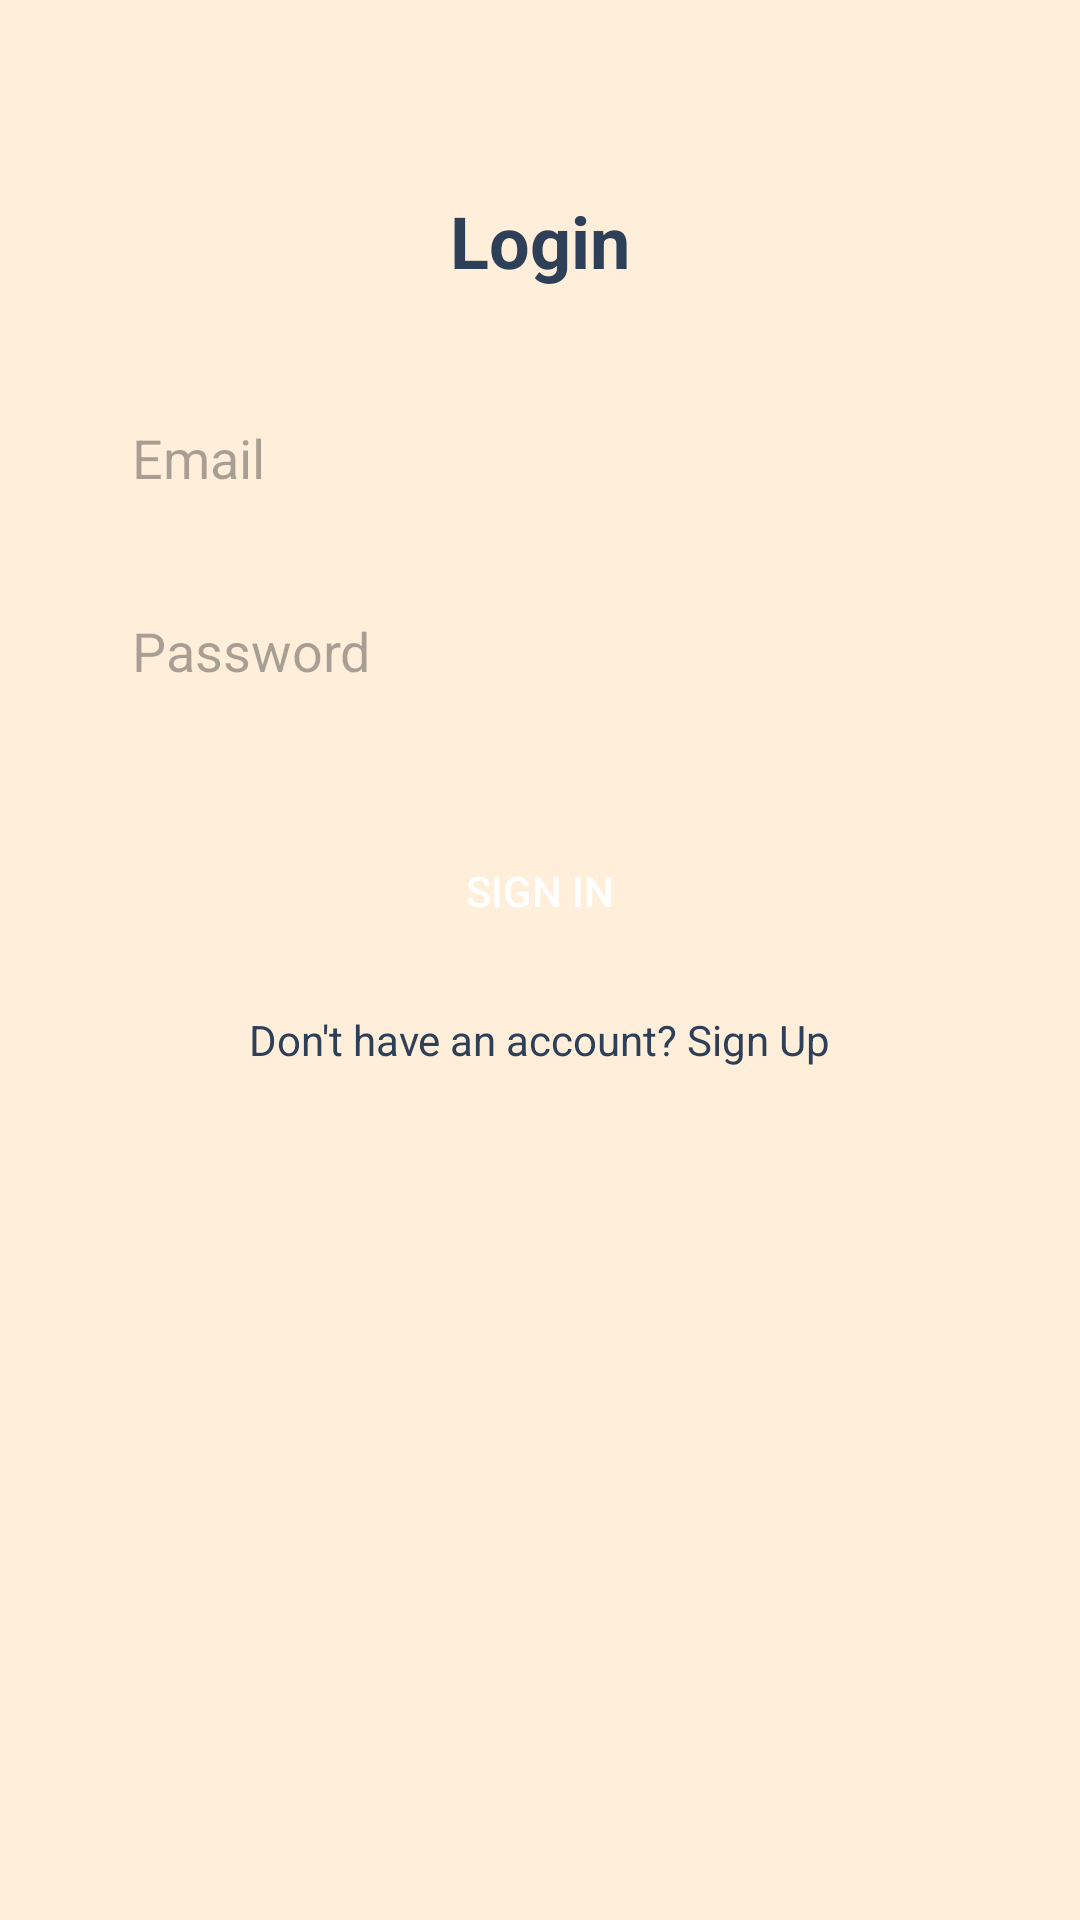

The Android layout XML behind this screen, and the referenced resources:
<!-- AndroidManifest.xml: application theme Theme.CafeteriaOrderingApp -->
<!-- res/layout/activity_login.xml -->
<?xml version="1.0" encoding="utf-8"?>
<androidx.constraintlayout.widget.ConstraintLayout xmlns:android="http://schemas.android.com/apk/res/android"
    xmlns:app="http://schemas.android.com/apk/res-auto"
    xmlns:tools="http://schemas.android.com/tools"
    android:id="@+id/main"
    android:layout_width="match_parent"
    android:layout_height="match_parent"
    android:background="@color/yellow"
    tools:context=".Activity.LoginActivity">

    <TextView
        android:id="@+id/loginTitle"
        android:layout_width="wrap_content"
        android:layout_height="wrap_content"
        android:layout_marginTop="64dp"
        android:text="Login"
        android:textColor="@color/dark_blue"
        android:textSize="24sp"
        android:textStyle="bold"
        app:layout_constraintEnd_toEndOf="parent"
        app:layout_constraintStart_toStartOf="parent"
        app:layout_constraintTop_toTopOf="parent" />

    <EditText
        android:id="@+id/emailEditText"
        android:layout_width="0dp"
        android:layout_height="wrap_content"
        android:layout_marginStart="32dp"
        android:layout_marginTop="32dp"
        android:layout_marginEnd="32dp"
        android:background="@drawable/white_bg"
        android:hint="Email"
        android:inputType="textEmailAddress"
        android:padding="12dp"
        app:layout_constraintEnd_toEndOf="parent"
        app:layout_constraintStart_toStartOf="parent"
        app:layout_constraintTop_toBottomOf="@+id/loginTitle" />

    <EditText
        android:id="@+id/passwordEditText"
        android:layout_width="0dp"
        android:layout_height="wrap_content"
        android:layout_marginTop="16dp"
        android:background="@drawable/white_bg"
        android:hint="Password"
        android:inputType="textPassword"
        android:padding="12dp"
        app:layout_constraintEnd_toEndOf="@+id/emailEditText"
        app:layout_constraintStart_toStartOf="@+id/emailEditText"
        app:layout_constraintTop_toBottomOf="@+id/emailEditText" />

    <androidx.appcompat.widget.AppCompatButton
        android:id="@+id/loginButton"
        android:layout_width="0dp"
        android:layout_height="wrap_content"
        android:layout_marginTop="32dp"
        android:background="@drawable/red_bg"
        android:text="Sign In"
        android:textColor="@color/white"
        app:layout_constraintEnd_toEndOf="@+id/passwordEditText"
        app:layout_constraintStart_toStartOf="@+id/passwordEditText"
        app:layout_constraintTop_toBottomOf="@+id/passwordEditText" />

    <TextView
        android:id="@+id/registerLink"
        android:layout_width="wrap_content"
        android:layout_height="wrap_content"
        android:layout_marginTop="16dp"
        android:text="Don't have an account? Sign Up"
        android:textColor="@color/dark_blue"
        app:layout_constraintEnd_toEndOf="@+id/loginButton"
        app:layout_constraintStart_toStartOf="@+id/loginButton"
        app:layout_constraintTop_toBottomOf="@+id/loginButton" />

</androidx.constraintlayout.widget.ConstraintLayout>
<!-- resources referenced by this layout -->
<resources>
  <color name="dark_blue">#2E4058</color>
  <color name="white">#FFFFFFFF</color>
  <color name="yellow">#FFEFDA</color>
  <style name="Theme.CafeteriaOrderingApp" parent="Base.Theme.CafeteriaOrderingApp" />
  <style name="Base.Theme.CafeteriaOrderingApp" parent="Theme.Material3.DayNight.NoActionBar">
          
          
      </style>
</resources>
